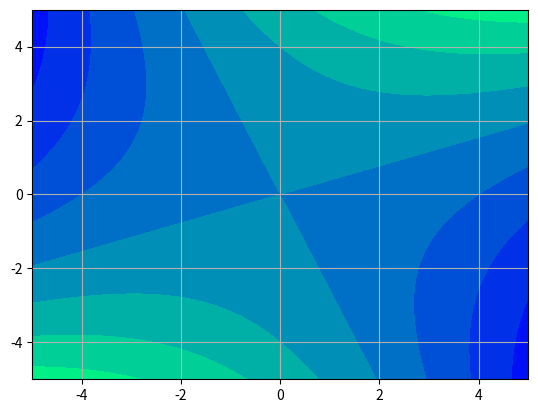

Write the Python code that produced this figure.
#!/usr/bin/env python3
# -*- coding: utf-8 -*-
"""
Created on Tue Jul 28 19:49:45 2020

[redacted]

Vector field plots
"""

import numpy as np
import matplotlib.pyplot as plt

#%% Vector plots
x,y = np.meshgrid(np.linspace(-2,2,10),np.linspace(-2,2,10))

u = -y/np.sqrt(x**2 + y**2)
v = x/np.sqrt(x**2 + y**2)

#z = 1/(2*np.pi)*np.exp(-(x**2 + y**2)/2)

plt.quiver(x,y,u,v,color=['red','green','blue'])
plt.grid(axis='both')

#%% Harmonic functions
x,y = np.meshgrid(np.linspace(-5,5,100),np.linspace(-5,5,100))

a = -1.25
b = 2.75
k = 2.5

z = a*(x**2 - y**2) + b*x*y
z1 = np.exp(k*x)*np.sin(k*y)  

plt.contourf(x,y,z,cmap='winter')

#%% Plane curve where every point bisects the part of the tangent in the first quadrant passing through that point
c = 2

x = np.linspace(0.1,5,100)

# Curve that satisfies the condition
y = c/x

# Point for checking lengths
x1 = 1.25
y1 = c/x1

# Points of intersection of tnagnet line with x and y-axes
a = 2*x1
b = 2*y1

# Calculate lengths
len1 = np.sqrt(x1**2 + (b-y1)**2)
len2 = np.sqrt((a-x1)**2 + y1**2)

if abs(len1-len2) < 1e-3:
     print("Close enough. P is a bisector of the tangent line.")
else:
     print("Nope. P is not the bisector of the tangent line.")